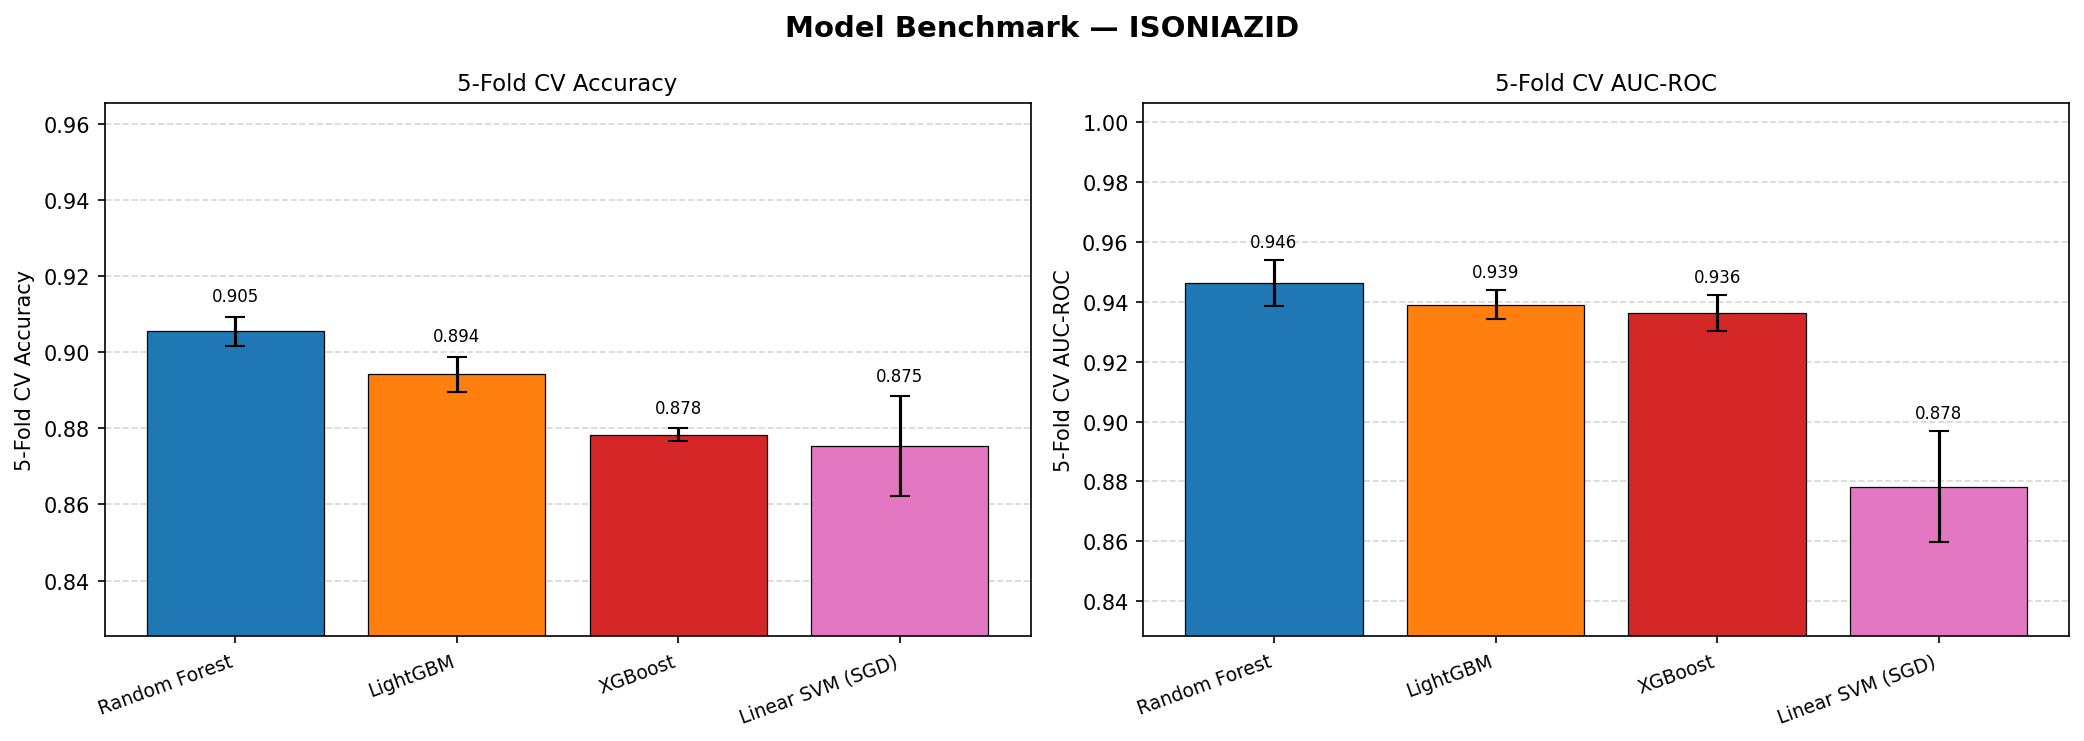

The table this chart was drawn from, first rows:
Model, Test Accuracy, Test AUC-ROC, CV Accuracy Mean, CV Accuracy Std, CV AUC-ROC Mean, CV AUC-ROC Std
Random Forest, 0.9045, 0.9475, 0.9055, 0.0038, 0.9464, 0.0077
LightGBM, 0.8904, 0.9396, 0.8942, 0.0046, 0.9391, 0.0047
XGBoost, 0.8789, 0.937, 0.8783, 0.0017, 0.9364, 0.006
Linear SVM (SGD), 0.8841, 0.8734, 0.8753, 0.0132, 0.8782, 0.0186
